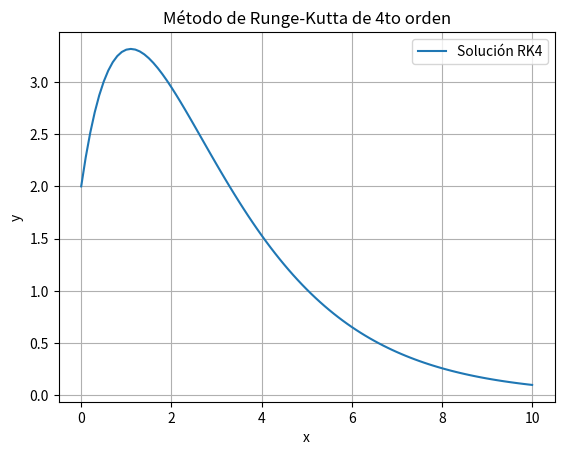

Source code (Python):
import numpy as np
import matplotlib.pyplot as plt

# Definimos la ecuación diferencial y'(x) = 4e^(-0.8x) - 0.5y
def f(x, y):
    return 4 * np.exp(-0.8 * x) - 0.5 * y

# Método de Runge-Kutta de cuarto orden
def runge_kutta_4th_order(x0, y0, x_final, h):
    n = int((x_final - x0) / h)  # Número de pasos
    x = np.linspace(x0, x_final, n+1)  # Valores de x
    y = np.zeros(n+1)  # Valores de y
    y[0] = y0  # Condición inicial

    for i in range(n):
        k1 = h * f(x[i], y[i])
        k2 = h * f(x[i] + h/2, y[i] + k1/2)
        k3 = h * f(x[i] + h/2, y[i] + k2/2)
        k4 = h * f(x[i] + h, y[i] + k3)
        y[i+1] = y[i] + (k1 + 2*k2 + 2*k3 + k4) / 6  # Fórmula RK4

    return x, y

# Parámetros iniciales
x0 = 0  # Valor inicial de x
y0 = 2  # Condición inicial y(0) = 2
x_final = 10  # Valor final de x (puedes ajustar este valor)
h = 0.1  # Tamaño del paso (puedes ajustarlo)

# Llamamos al método de Runge-Kutta
x_values, y_values = runge_kutta_4th_order(x0, y0, x_final, h)

# Mostramos el valor aproximado en x_final
print(f"El valor de y({x_final}) es aproximadamente: {y_values[-1]}")

# Graficamos los resultados
plt.plot(x_values, y_values, label="Solución RK4")
plt.xlabel('x')
plt.ylabel('y')
plt.title('Método de Runge-Kutta de 4to orden')
plt.legend()
plt.grid(True)
plt.show()

